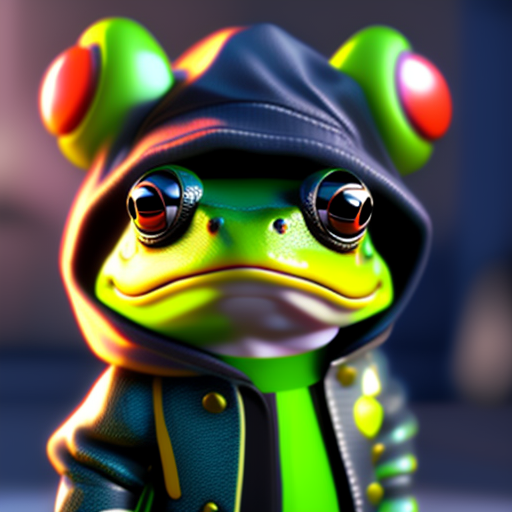
Generation parameters embedded in this image by AUTOMATIC1111 Stable Diffusion web UI or a fork of it (Forge, ...) (PNG 'parameters' text chunk):
frog character in a jacket, funko pop, unreal engine, full hd, highly detailed, sharp focus
Steps: 40, Sampler: Euler a, CFG scale: 7, Seed: 2267899316, Size: 512x512, Model hash: fe2cf8a20b, Model: model-vintedois, Batch size: 4, Batch pos: 3